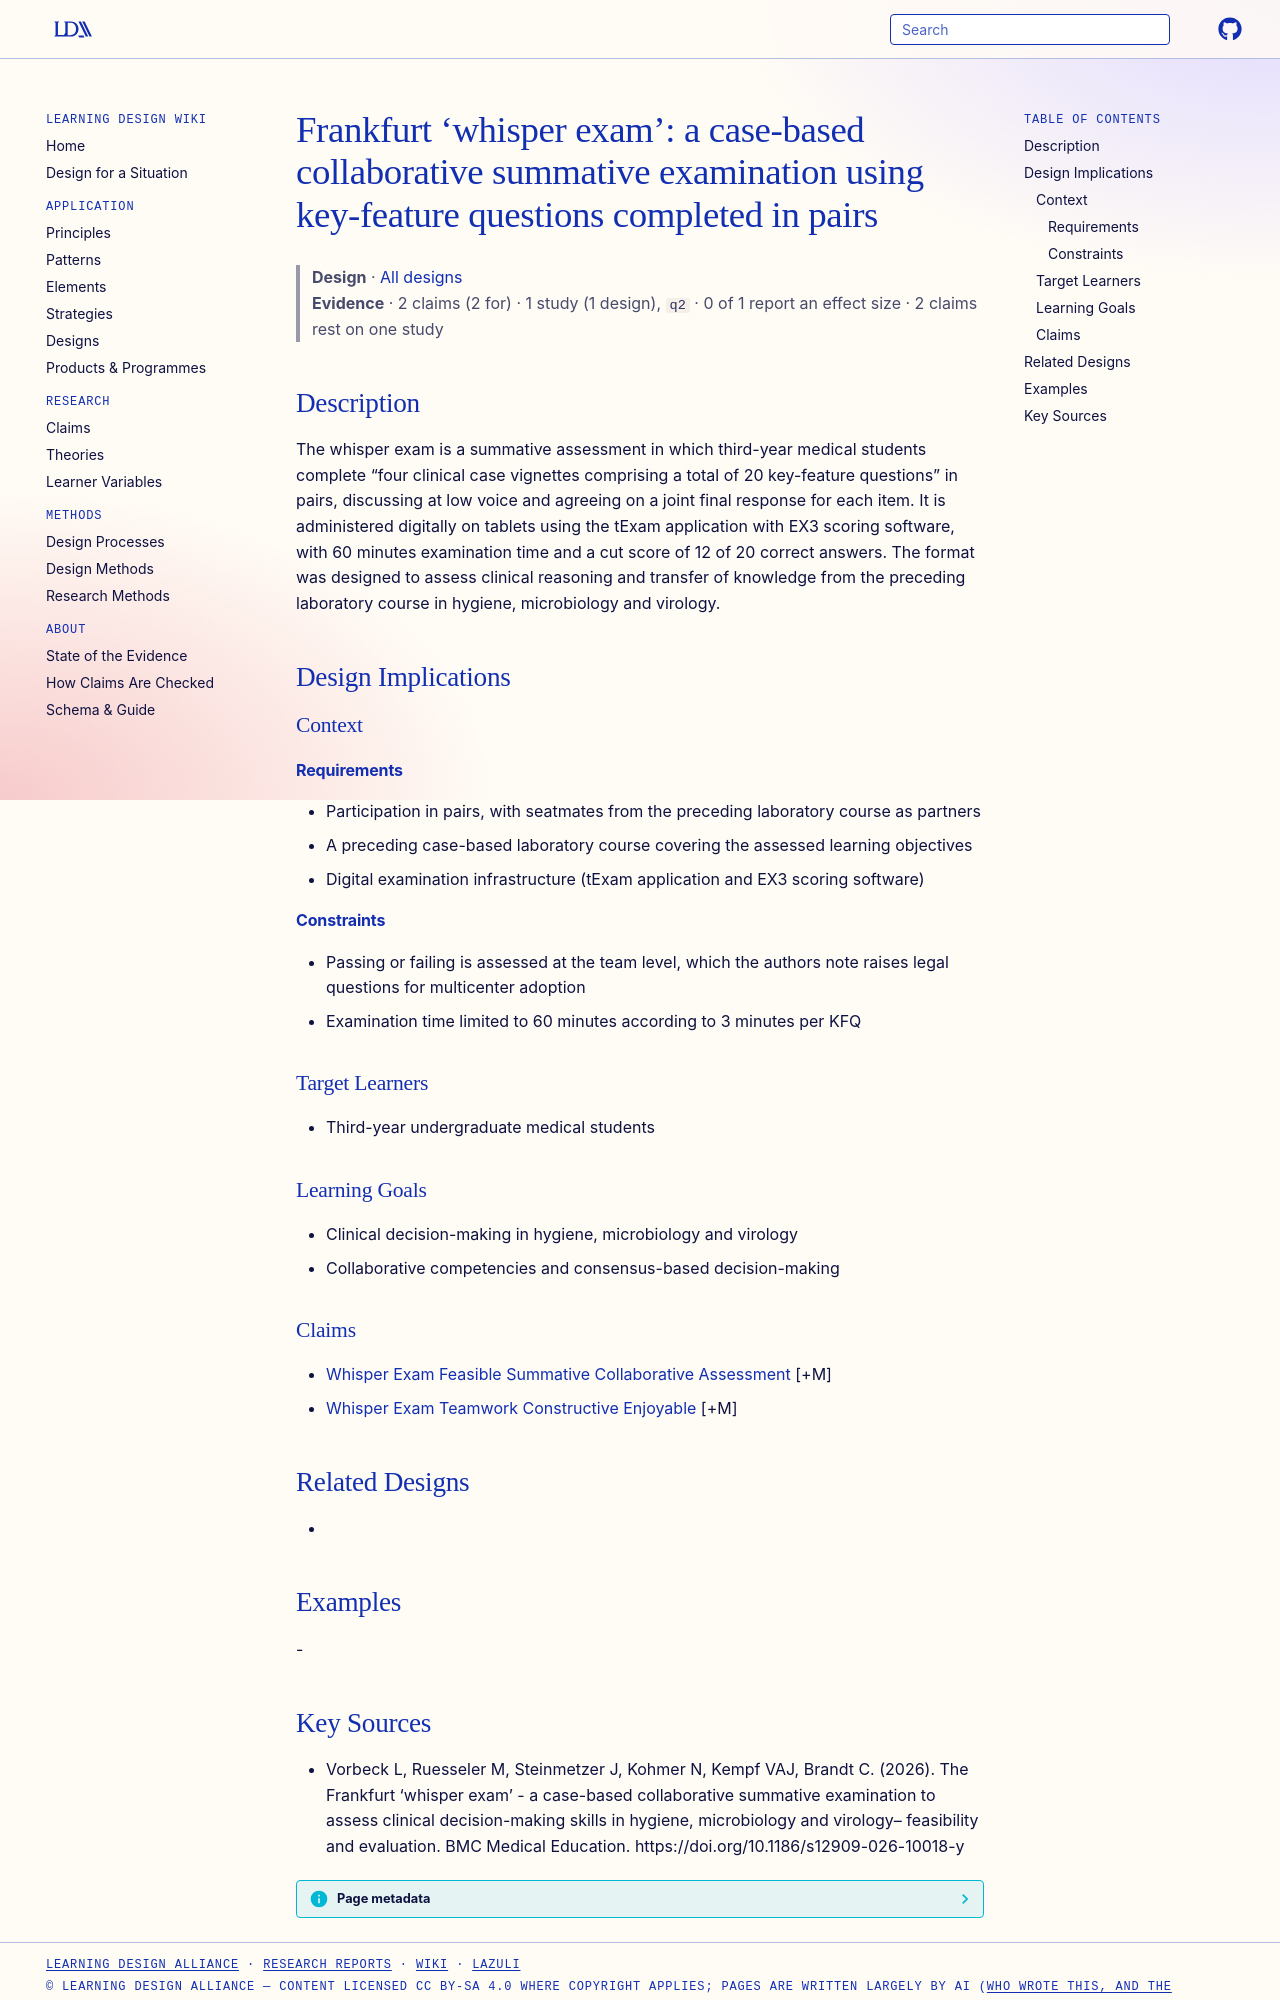

repository: Learning-Design-Alliance/learning-wiki · page: designs/frankfurt-whisper-exam-element/index.html · generator: mkdocs

---
type: design
id: frankfurt-whisper-exam-element
title: "Frankfurt ‘whisper exam’: a case-based collaborative summative examination using key-feature questions completed in pairs"
description: The whisper exam is a summative assessment in which third-year medical students complete “four clinical case vignettes comprising a total of 20 key-feature questions” in pairs, discussing at low voice and agreeing on...
status: review
generated:
  by: "process:settle-candidates"
  at: 2026-11-04
sources:
  - id: vorbeck-l-2026
    resource: "https://doi.org/10.1186/s12909-026-10018-y"
    title: "Vorbeck L, Ruesseler M, Steinmetzer J, Kohmer N, Kempf VAJ, Brandt C. (2026). The Frankfurt ‘whisper exam’ - a case-based collaborative summative examination to assess clinical decision-making skills in hygiene, microbiology and virology– feasibility and evaluation. BMC Medical Education. https://doi.org/10.1186/s12909-026-10018-y"
    author: Vorbeck L, Ruesseler M, Steinmetzer J, Kohmer N, Kempf VAJ, Brandt C
---

# Frankfurt ‘whisper exam’: a case-based collaborative summative examination using key-feature questions completed in pairs

> **Design** · [All designs](index.md)
> **Evidence** · 2 claims (2 for) · 1 study (1 design), `q2` · 0 of 1 report an effect size · 2 claims rest on one study

## Description
The whisper exam is a summative assessment in which third-year medical students complete “four clinical case vignettes comprising a total of 20 key-feature questions” in pairs, discussing at low voice and agreeing on a joint final response for each item. It is administered digitally on tablets using the tExam application with EX3 scoring software, with 60 minutes examination time and a cut score of 12 of 20 correct answers. The format was designed to assess clinical reasoning and transfer of knowledge from the preceding laboratory course in hygiene, microbiology and virology.

## Design Implications

### Context
#### Requirements
- Participation in pairs, with seatmates from the preceding laboratory course as partners
- A preceding case-based laboratory course covering the assessed learning objectives
- Digital examination infrastructure (tExam application and EX3 scoring software)
#### Constraints
- Passing or failing is assessed at the team level, which the authors note raises legal questions for multicenter adoption
- Examination time limited to 60 minutes according to 3 minutes per KFQ

### Target Learners
- Third-year undergraduate medical students

### Learning Goals
- Clinical decision-making in hygiene, microbiology and virology
- Collaborative competencies and consensus-based decision-making

### Claims
- [Whisper Exam Feasible Summative Collaborative Assessment](../claims/whisper-exam-feasible-summative-collaborative-assessment.md) [+M]
- [Whisper Exam Teamwork Constructive Enjoyable](../claims/whisper-exam-teamwork-constructive-enjoyable.md) [+M]

## Related Designs
- 

## Examples
-
